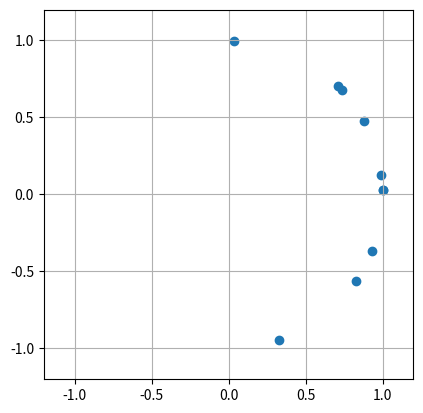

Here is the Python script that generated this plot:
import numpy as np

from scipy.special import ive, gammaln, logsumexp
from scipy.optimize import toms748

rng = np.random.default_rng()


def logfactorial(x):
    """
    Natural log of factorial. Invokes scipy.special.gammaln.
    log x! = log gamma(x+1)
    """
    return gammaln(x+1)



class LogBesselI:
    """
    We use scipy for larger arguments and a logsumexp over a small
    series expansion for small arguments. The scipy implementation is OK
    for large arguments, because we use the exponentially scaled (ive)
    variant.

    For later, if we need derivatives:
    See: https://functions.wolfram.com/Bessel-TypeFunctions/BesselI/20/ShowAll.html

    d/dx I(nu,x) = I(n-1, z) - (nu/x)I(nu,x)
                 = (nu/x)I(nu,x) + I(nu+1,x)
                 = (I(nu-1,x) + I(nu+1,x)) / 2

    """
    def __init__(self, nu, n=5):
        self.nu = nu
        self.n = n
        m = np.arange(n)
        self.exp = (2*m+nu).reshape(-1,1)
        self.den = (logfactorial(m) + gammaln(m+1+nu)).reshape(-1,1)
        self.thr = np.sqrt(self.nu+1)

    def switchover(self):
        x = self.thr
        return x, self.small(x), self.large(x)



    def __call__(self,x):
        y = self.splice(x)
        return y


    def splice(self,x):
        if np.isscalar(x):
            return self.__call__(np.array([x]))[0]
        zeros = x==0
        small = np.logical_and(x < self.thr, x > 0)
        large = np.logical_not(small)
        y = np.zeros_like(x)
        y[zeros] = self.nu == 0
        y[small] = self.small(x[small])
        y[large] = self.large(x[large])
        return y



    def small(self,x):
        """
        short series expansion for log Inu(x) for 0 < x, smallish
        """
        num = self.exp*np.log(x/2)
        return logsumexp(num-self.den,axis=0)


    def large(self,x):
        """
        log Inu(x), for x not too small (log 0 warning if x too small)
        """
        return np.log(ive(self.nu,x)) + x



class LogNormConst:
    """
    This is a callable for the log normalization constant for Von Mises-Fisher
    distribution, computed as a function of the dimension and the concentration
    parameter. A term that dependens only on the dimension is omitted.

    The dimensionality, via nu = dim/2-1, is supplied at construction,
    while the concentration is passed later to the constructed callable.


    As a callable it returns:

        log C_nu(k) = log k**nu - log Inu(k)


    An additional method, rho(k) computes the norm of the expected
    value of a VMF with this normalization constant, Cnu(k).

    Also supplied are rhoinv(rho) that uses root finding to invert rho(k),
    and rhoinv_fast(rho), that does a fast approximation.

    """
    def __init__(self,dim,n=5):
        self.nu = nu = dim/2-1
        self.dim = dim
        self.logInu = LogBesselI(nu,n)
        self.logInu1 = LogBesselI(nu+1,n)


    def __call__(self, k):
        """
        Returns the log normalization constant, omitting a term dependent
        only on the dimensionality, nu.

        k > 0: the VMF concentration parameter

        The limit at k--> 0 exists, but is not implemented yet

        """
        nu, logInu = self.nu, self.logInu
        return nu*np.log(k) - logInu(k)


    def rho(self,k):
        """
        The norm of the expected value for VMF(nu,k). The expected value is
        monotonic rising, from rho(0) = 0 to rho(inf) = 1. The limit at 0
        is handled explicitly, but the one at infinity is not implemented.
        """
        if np.isscalar(k):
            return self.rho(np.array([k]))[0]
        nz = k>0
        r = np.zeros_like(k)
        if any(nz):
            knz = k[nz]
            r[nz] = np.exp(self.logInu1(knz) - self.logInu(knz))
        return r

    def rhoinv_fast(self,rho):
        """
        Fast, approximate inversion of rho given by Banerjee'05
        """
        if np.isscalar(rho):
            return self.rhoinv_fast(np.array([rho]))[0]
        dim = self.dim
        nz = rho>0
        k = np.zeros_like(rho)
        if any(nz):
            rhonz = rho[nz]
            rho2 = rhonz**2
            k[nz] = rhonz*(dim-rho2) / (1-rho2)
        return k


    def rhoinv(self,rho):
        """
        Slower, more accurate inversion of rho using a root finder.
        """
        if not np.isscalar(rho):
            return np.array([self.rhoinv(ri) for ri in rho])
        if rho == 0: return 0.0
        k0 = self.rhoinv_fast(rho)
        f = lambda x: self.rho(np.exp(x)) - rho
        left = np.log(k0)
        fleft = f(left)
        if fleft == 0: return k0
        if fleft < 0:
            right = left
            fright = fleft
            while fright <=0:
               right = 2.3 + right
               fright = f(right)
        else:  # fleft > 0
            right = left
            fright = fleft
            while fleft >= 0:
               left = left - 2.3
               fleft = f(left)
        return np.exp(toms748(f,left,right))

def decompose(x):
    """
    If x is a vector, return: norm, x/norm

    If x is a matrix, do the same for every row. The norms are returned
    as a 1d array (not as a column).

    """
    if x.ndim == 1:
        norm = np.sqrt((x**2).sum(axis=-1))
        return norm, x/norm
    norm = np.sqrt((x**2).sum(axis=-1,keepdims=True))
    return norm.ravel(), x/norm

def compose(norm,mu):
    """
    Does the inverse of decompose. Returns norm.reshape(-1,1)*mu

        norm: scalar or vector
        mu: vector or matrix

    """
    if not np.isscalar(norm): norm = norm.reshape(-1,1)
    return norm*mu

def sample_vmf_canonical_mu(dim,k):
    # Generate samples from the von Mises-Fisher distribution
    # with canonical mean, mu = [1,0,...,0]
    #
    # Reference:
    # Simulation of the von Mises-Fisher distribution - Wood, 1994

    # VM*, step 0:
    b = (-2*k + np.sqrt(4*k**2 + (dim-1)**2))/(dim-1)  # (eqn 4)
    x0 = (1 - b)/(1 + b)
    c = k*x0 + (dim - 1)*np.log(1 - x0**2)

    done = False
    while not done:
        # VM*, step 1:
        Z = rng.beta((dim-1)/2, (dim-1)/2)
        W = (1.0 - (1.0 + b)*Z)/(1.0 - (1.0 - b)*Z)

        # VM*, step 2:
        logU = np.log(rng.uniform())
        done = k*W + (dim-1)*np.log(1-x0*W) - c >= logU

    # VM*, step 3:
    V = rng.normal(size=dim-1)
    V /= np.linalg.norm(V)

    X = np.append(W, V*np.sqrt(1 - W**2))
    return X

def rotate_to_mu(X,mu):
    # Rotate [1,0,...,0] to mu
    dim = mu.size
    M = np.zeros((dim,dim))
    M[:,0] = mu/np.linalg.norm(mu)
    Q,R = np.linalg.qr(M)
    if R[0,0] < 0:
        Q = -Q
    Q *= np.linalg.norm(mu)
    return X@Q.T



class VMF:
    """
    Von Mises-Fisher distribution. The parameters are supplied at construction.
    """
    def __init__(self, mu, k = None, logC = None):
        """
        mu: (dim, ): mean direction, must be lengh-normalized.

            (n,dim): if mu is a matrix, each row gives a different distribution

            If k is not given, then mu is the natural parameter, which is
            not length-normed. Then mu will be decomposed so that its norm
            becomes the concentration.

        k>=0: scalar, concentration parameter

             (n, ): if k is a vector mu must be a matrix and they must agree in
                    shape[0]

             If k is omitted, mu is assumed to be the unnormalized natural
             parameter and k is recovered from the norm of mu.

             logC: LogNormConst, optional. If already available, it can be
                   supplied to save memory and compute.

        """
        if k is None:
            kmu = mu
            k, mu = decompose(mu)
        else:
            kmu = compose(k, mu)
        self.mu = mu
        self.k = k
        self.kmu = kmu
        self.dim = dim = mu.shape[-1]
        if logC is None:
            logC = LogNormConst(dim)
        else:
            assert logC.dim == dim
        self.logC = logC
        self.logCk = logC(k)
        self.rho = logC.rho   # function to compute k -> norm of mean

    def mean(self):
        """
        Returns the expected value in R^d, which is inside the sphere,
        not on it.
        """
        r = self.rho(self.k)
        return compose(r,self.mu)

    def kmu(self):
        """
        returns the natural parameter, which is in R^d
        """
        return self.kmu

    @classmethod
    def max_likelihood(cls, mean, logC = None):
        """
        The returns the maximum-likelihood estimate(s) for one or more VMFs, given
        the sufficient stats.

        mean: (dim,) the empirical mean (average) of the observations.
              The observations are on the unit hypersphere and the mean must be
              inside it (with norm stricly < 1)

              (n,dim): do n independent ML estimates

        returns: a VMF object, containing one or more distributions, all of the
                 same dimensionality


        """
        norm, mu = decompose(mean)
        assert norm < 1,  "The mean norm must be strictly < 1"
        dim = len(mean)
        if logC is None:
            logC = LogNormConst(dim)
        else:
            assert logC.dim == mean.shape[-1]
        k = logC.rhoinv(norm)
        return cls(mu,k,logC)



    def sample_old(self, n_or_labels):
        """
        Quick and dirty (statistically incorrect) samples, meant only for
        preliminary tyre-kicking.

        If self contains a single distribution, supply n, the number of
        required samples.

        If self contains multiple distribution, supply labels (n, ) to select
        for each sample the distribution to be sampled from

        """

        if np.isscalar(n_or_labels):
            n = n_or_labels
            labels = None
            assert self.mu.ndim == 1
        else:
            labels = n_or_labels
            n = len(labels)
            assert self.mu.ndim == 2


        dim, k = self.dim, self.k
        mean = self.mean()
        if labels is not None:
            mean = mean[labels,:]
        X = np.random.randn(n,dim)/np.sqrt(k) + mean
        return decompose(X)[1]

    def sample(self, n_or_labels):
        """
        Generate samples from the von Mises-Fisher distribution.

        If self contains a single distribution, supply n, the number of
        required samples.

        If self contains multiple distribution, supply labels (n, ) to select
        for each sample the distribution to be sampled from

        Reference:
        o Stochastic Sampling of the Hyperspherical von Mises–Fisher Distribution
          Without Rejection Methods - Kurz & Hanebeck, 2015
        o Simulation of the von Mises-Fisher distribution - Wood, 1994
        """

        dim = self.dim
        mean = self.mean()

        if np.isscalar(n_or_labels):
            n = n_or_labels
            assert self.mu.ndim == 1
            X = np.vstack([sample_vmf_canonical_mu(dim,self.k) for i in range(n)])
            X = rotate_to_mu(X,mean)

        else:
            labels = n_or_labels
            assert self.mu.ndim == 2
            kk = self.k[labels]
            X = np.vstack([sample_vmf_canonical_mu(dim,k) for k in kk])

            for lab in np.unique(labels):
                ii = labels==lab
                X[ii] = rotate_to_mu(X[ii],mean[lab])

        return decompose(X)[1]


    def logpdf(self, X):
        """
        If X is a vector, return scalar or vector, depending if self contains
        one or more distributions.

        If X is a matrix, returns an (m,) vector or an (m,n) matrix, where m
        is the number of rows of X and n is the number of distributions in self.
        """
        llh = X @ self.kmu.T
        return llh + self.logCk


    def entropy(self):
        return -self.logpdf(self.mean())

    def kl(self, other):
        mean = self.mean()
        return self.logpdf(mean) - other.logpdf(mean)


    def __repr__(self):
        return f"VMF(dim={self.dim}, k={self.k})"


if __name__ == "__main__":
    import matplotlib.pyplot as plt

    # k = np.exp(np.linspace(-5,4,1000))
    # dim, n = 256, 1
    # C1 = LogNormConst(dim,n)
    # y = C1(k)

    # thr = C1.logI.thr
    # y_thr = C1(thr)


    # plt.figure()
    # plt.semilogx(k,y,label='spliced compromise')
    # plt.semilogx(thr,y_thr,'*',label='splice location')



    # plt.grid()
    # plt.xlabel('concentration parameter')
    # plt.ylabel('Von Mises-Fisher log norm. const.')
    # plt.legend()
    # plt.title(f'approximating terms: {n}')
    # plt.show()



    # dim, n = 256, 5
    # C5 = LogNormConst(dim,n)
    # y = C5(k)

    # thr = C5.logI.thr
    # y_thr = C5(thr)


    # plt.figure()
    # plt.semilogx(k,y,label='spliced compromise')
    # plt.semilogx(thr,y_thr,'*',label='splice location')



    # plt.grid()
    # plt.xlabel('concentration parameter')
    # plt.ylabel('Von Mises-Fisher log norm. const.')
    # plt.legend()
    # plt.title(f'approximating terms: {n}')
    # plt.show()


    # k = np.exp(np.linspace(-5,20,20))
    # dim = 256
    # logC = LogNormConst(dim)
    # rho = logC.rho(k)
    # plt.semilogx(k,rho)
    # kk = logC.rhoinv_fast(rho)
    # plt.semilogx(kk,rho,'--')

    x0 = np.array([0.9,0.9])/1.5
    # vmf = VMF(x0)
    vmf = VMF.max_likelihood(x0)

    X = vmf.sample(10)
    plt.scatter(X[:,0],X[:,1])
    plt.axis('square')
    plt.xlim(-1.2,1.2)
    plt.ylim(-1.2,1.2)
    plt.grid()

    plt.show()
